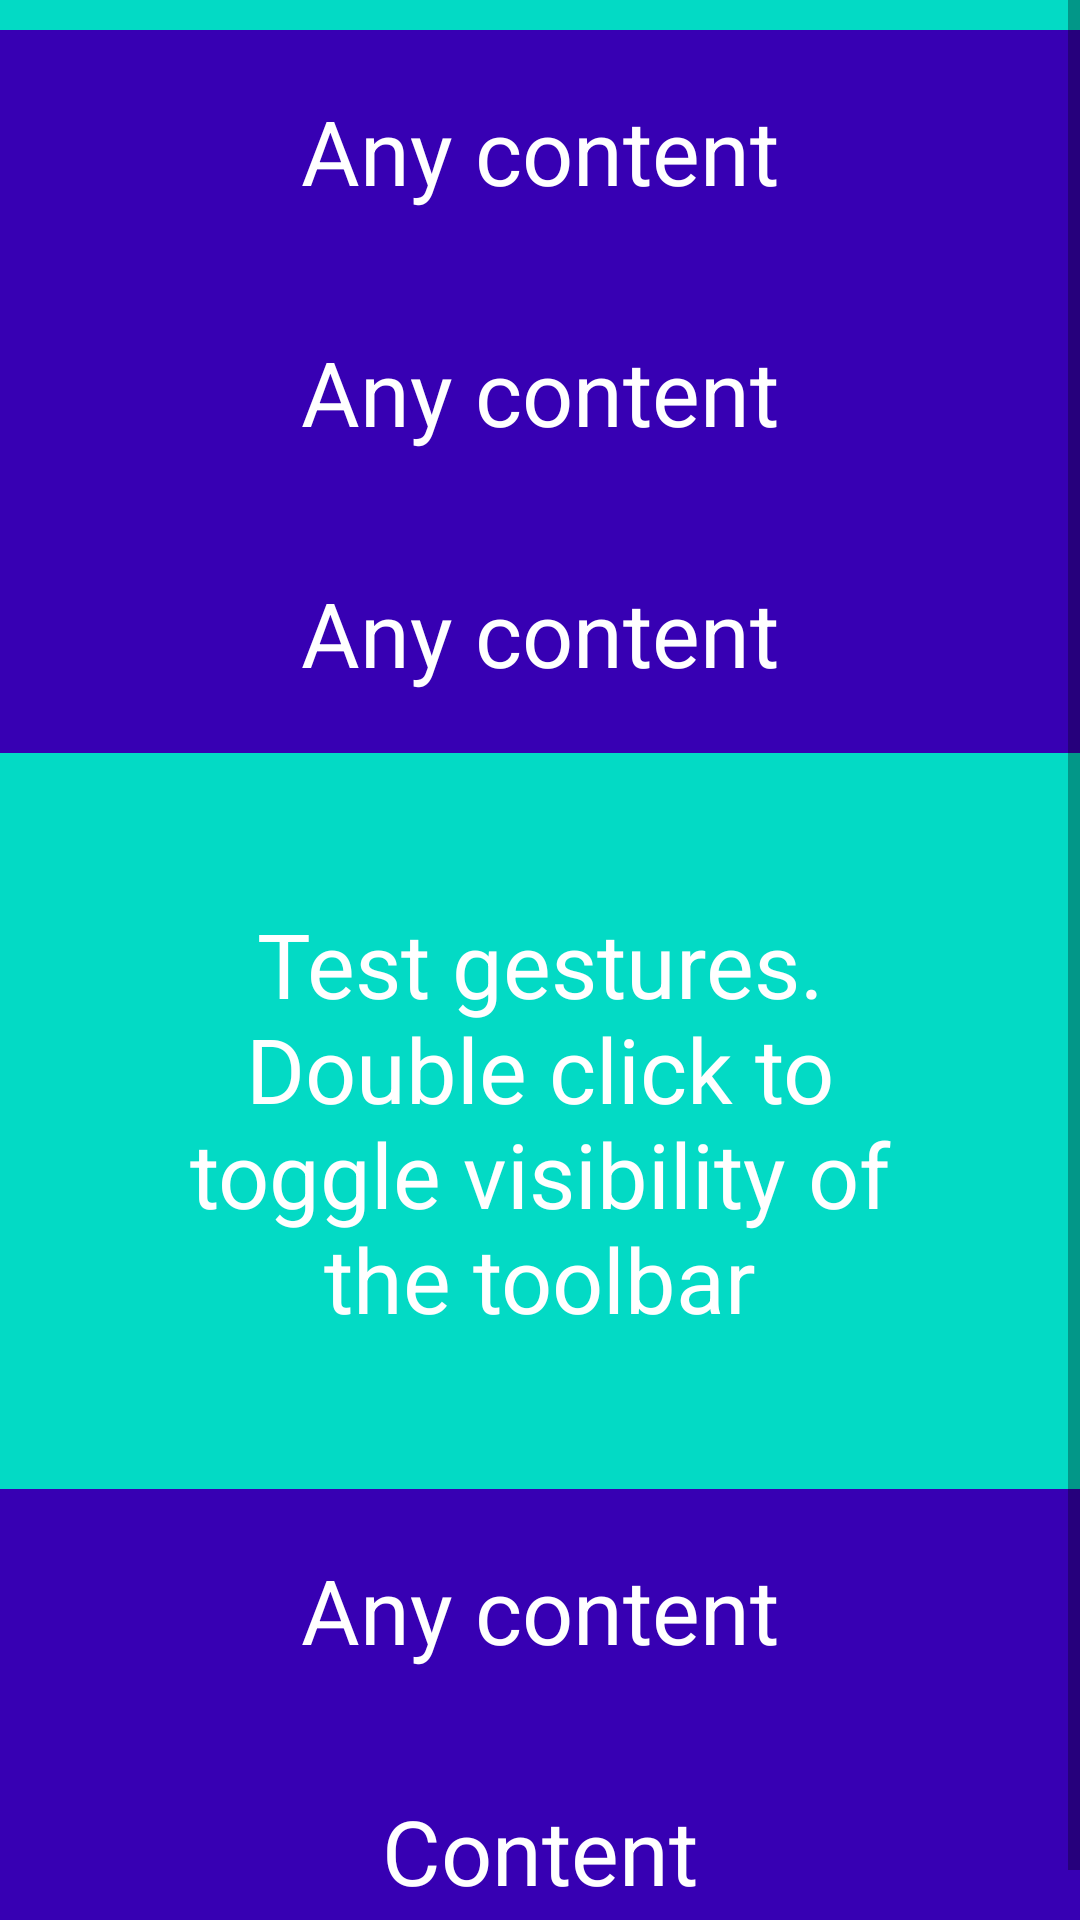

Reconstruct the res/layout file that produces this screen, plus the resources it refers to.
<!-- AndroidManifest.xml: application theme AppTheme -->
<!-- res/layout/content_main.xml -->
<?xml version="1.0" encoding="utf-8"?>
<ScrollView
    xmlns:android="http://schemas.android.com/apk/res/android"
    android:layout_width="match_parent"
    android:layout_height="match_parent"
    android:background="@color/colorPrimaryDark"
    android:fillViewport="true"
    android:scrollbars="vertical">

    <LinearLayout
        android:layout_width="match_parent"
        android:layout_height="wrap_content"
        android:orientation="vertical">

        <View
            android:layout_width="match_parent"
            android:layout_height="10dp"
            android:background="@color/colorAccent">
        </View>

        <TextView
            android:layout_width="match_parent"
            android:layout_height="wrap_content"
            android:text="Any content"
            android:textSize="30sp"
            android:textColor="@android:color/white"
            android:gravity="center"
            android:padding="20dp"/>

        <TextView
            android:layout_width="match_parent"
            android:layout_height="wrap_content"
            android:text="Any content"
            android:textSize="30sp"
            android:textColor="@android:color/white"
            android:gravity="center"
            android:padding="20dp"/>

        <TextView
            android:layout_width="match_parent"
            android:layout_height="wrap_content"
            android:text="Any content"
            android:textSize="30sp"
            android:textColor="@android:color/white"
            android:gravity="center"
            android:padding="20dp"/>

        <TextView
            android:layout_width="match_parent"
            android:layout_height="wrap_content"
            android:text="Test gestures. Double click to toggle visibility of the toolbar"
            android:background="@color/colorAccent"
            android:textSize="30sp"
            android:id="@+id/tv"
            android:textColor="@android:color/white"
            android:gravity="center"
            android:padding="50dp"/>

        <TextView
            android:layout_width="match_parent"
            android:layout_height="wrap_content"
            android:text="Any content"
            android:textSize="30sp"
            android:textColor="@android:color/white"
            android:gravity="center"
            android:padding="20dp"/>

        <TextView
            android:layout_width="match_parent"
            android:layout_height="wrap_content"
            android:text="Content"
            android:textSize="30sp"
            android:textColor="@android:color/white"
            android:gravity="center"
            android:padding="20dp"/>

    </LinearLayout>

</ScrollView>
<!-- resources referenced by this layout -->
<resources>
  <style name="AppTheme" parent="Theme.AppCompat.Light.DarkActionBar">
          
          <item name="colorPrimary">@color/colorPrimary</item>
          <item name="colorPrimaryDark">@color/colorPrimaryDark</item>
          <item name="colorAccent">@color/colorAccent</item>
      </style>
  <!-- not gathered from this repository: default colours our renderer supplied (Android Studio template values) -->
  <color name="colorPrimary">#FF6200EE</color>
  <color name="colorPrimaryDark">#FF3700B3</color>
  <color name="colorAccent">#FF03DAC5</color>
</resources>
